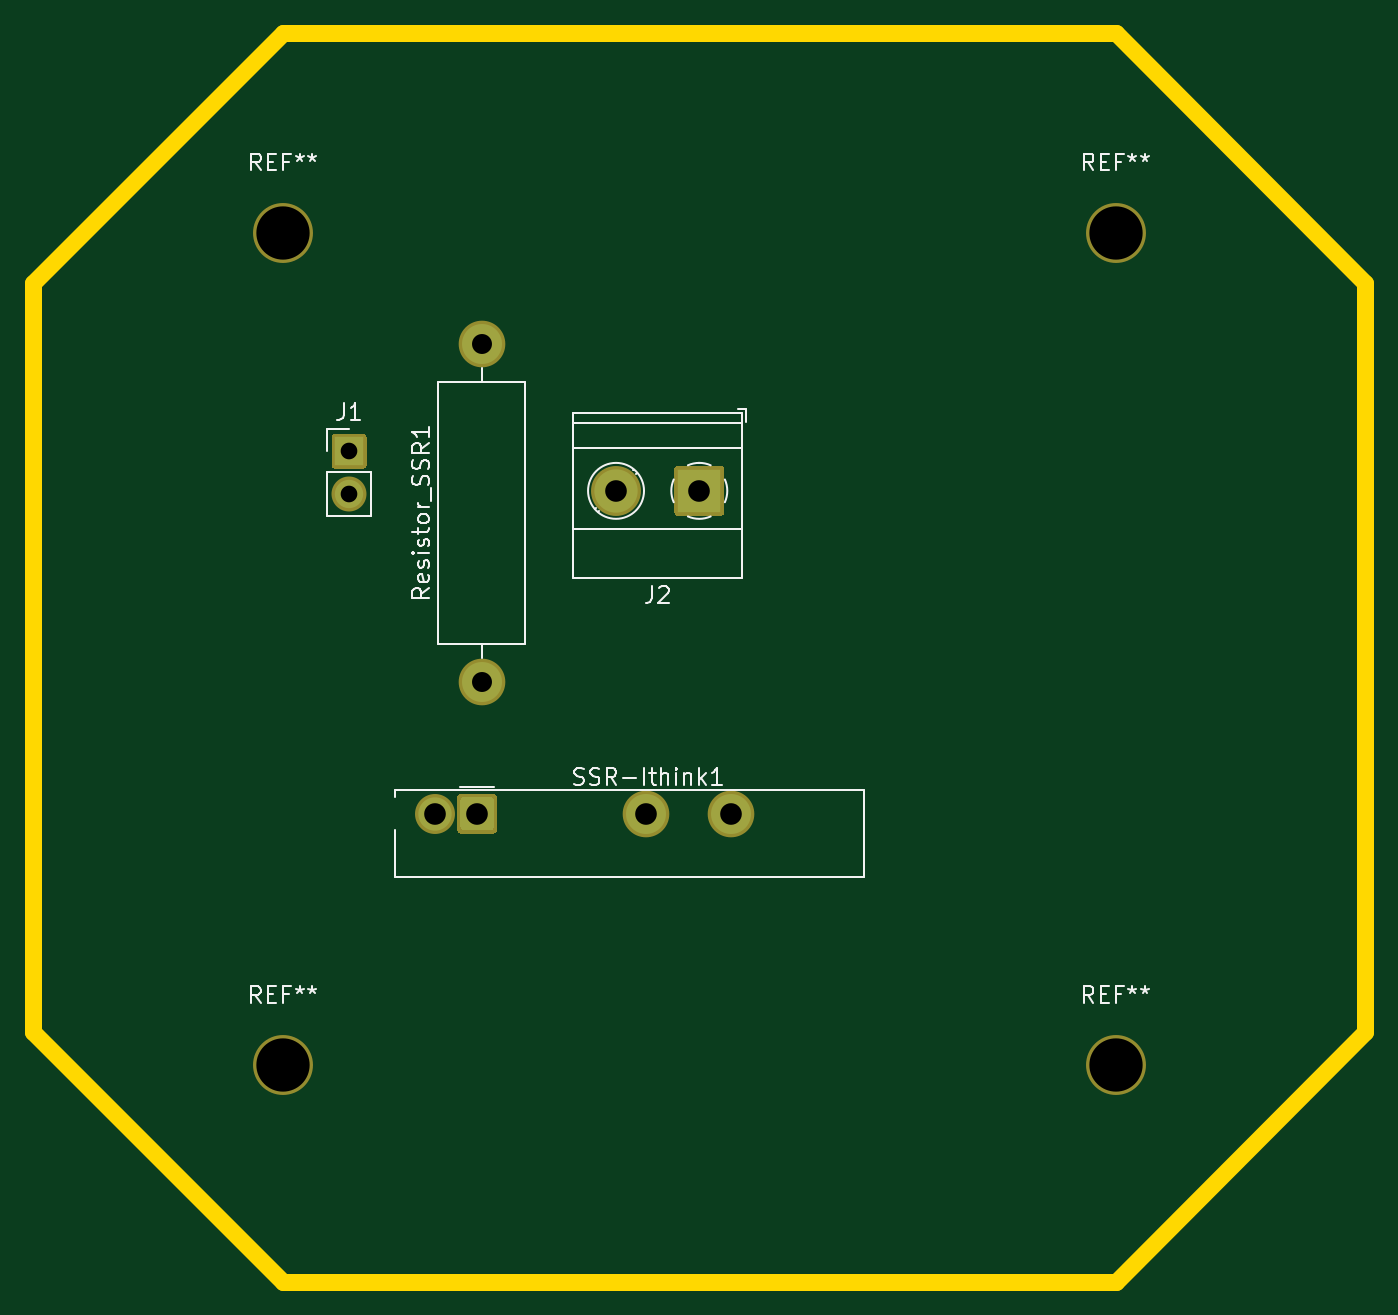
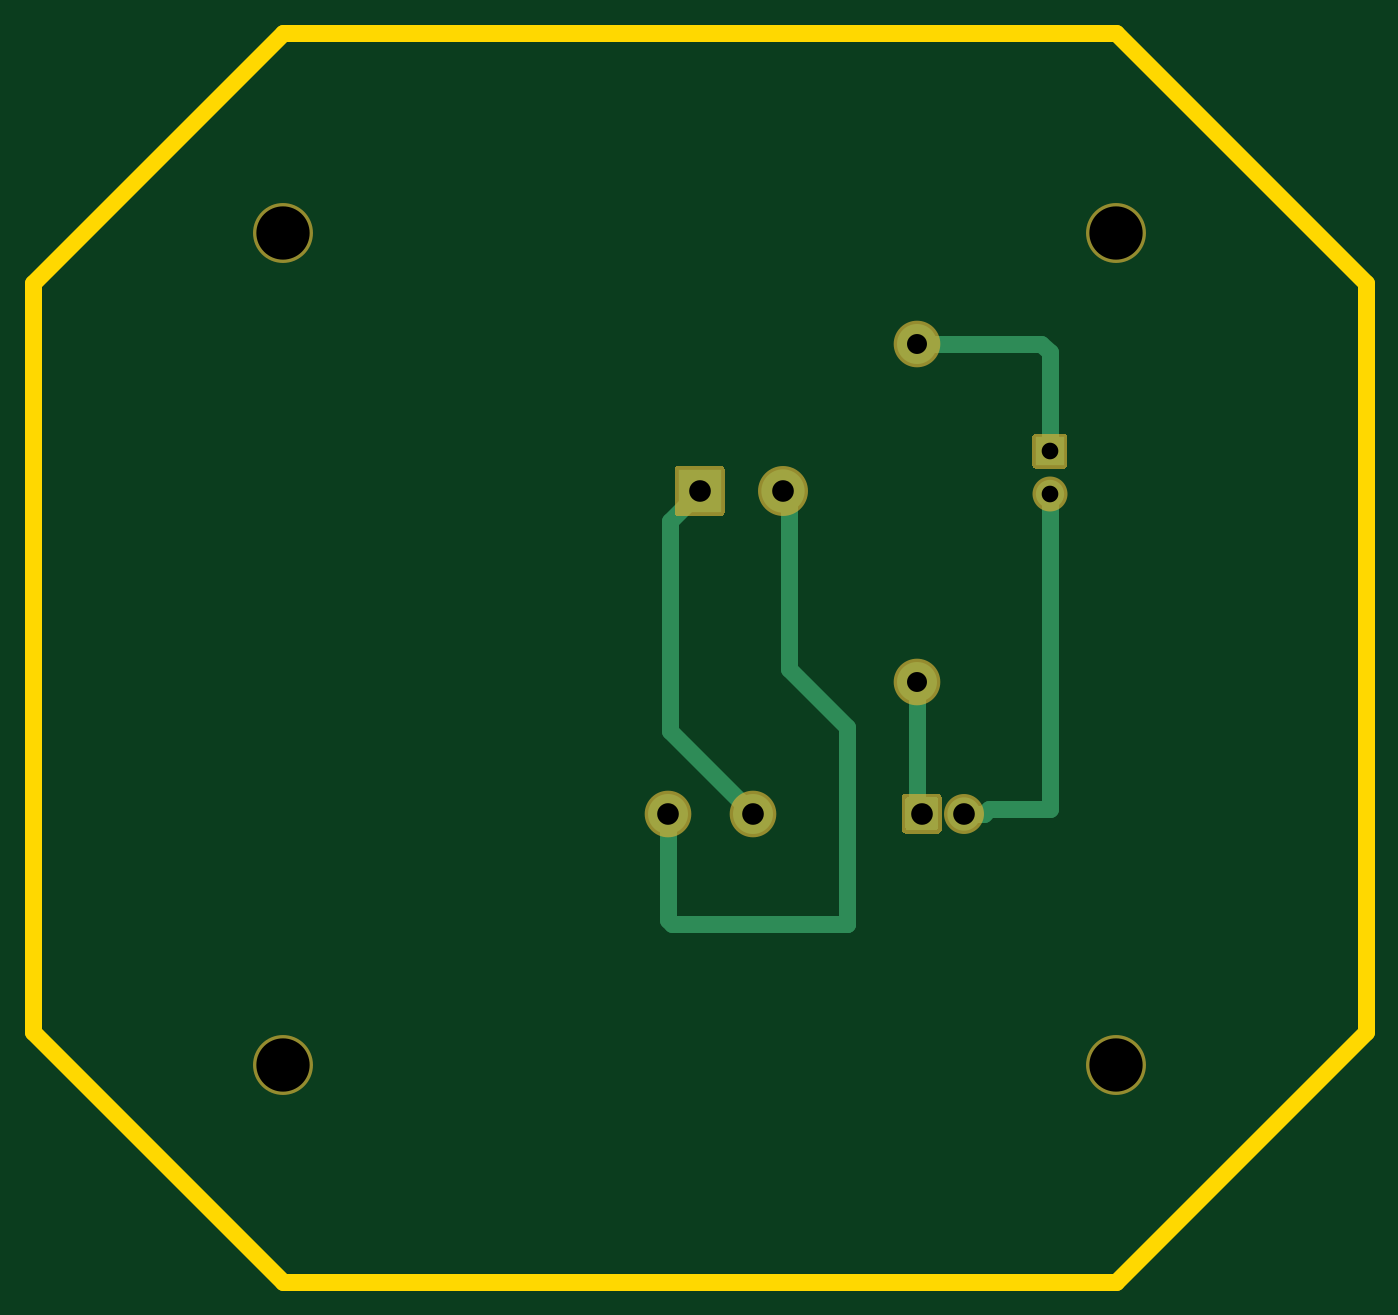
Circuit board: 11 layer files. Board 80.0 x 75.0 mm.
- bottom_copper: SSR-PCB-B_Cu.gbr (3263 bytes)
- bottom_mask: SSR-PCB-B_Mask.gbr (2177 bytes)
- paste: SSR-PCB-B_Paste.gbr (470 bytes)
- bottom_silk: SSR-PCB-B_SilkS.gbr (471 bytes)
- outline: SSR-PCB-Edge_Cuts.gbr (884 bytes)
- top_copper: SSR-PCB-F_Cu.gbr (2003 bytes)
- top_mask: SSR-PCB-F_Mask.gbr (2177 bytes)
- paste: SSR-PCB-F_Paste.gbr (470 bytes)
- top_silk: SSR-PCB-F_SilkS.gbr (14453 bytes)
- drill: SSR-PCB-NPTH.drl (373 bytes)
- drill: SSR-PCB-PTH.drl (496 bytes)

=== bottom_copper: SSR-PCB-B_Cu.gbr ===
%TF.GenerationSoftware,KiCad,Pcbnew,(5.1.9-0-10_14)*%
%TF.CreationDate,2021-03-08T12:26:29+00:00*%
%TF.ProjectId,SSR-PCB,5353522d-5043-4422-9e6b-696361645f70,rev?*%
%TF.SameCoordinates,Original*%
%TF.FileFunction,Copper,L4,Bot*%
%TF.FilePolarity,Positive*%
%FSLAX46Y46*%
G04 Gerber Fmt 4.6, Leading zero omitted, Abs format (unit mm)*
G04 Created by KiCad (PCBNEW (5.1.9-0-10_14)) date 2021-03-08 12:26:29*
%MOMM*%
%LPD*%
G01*
G04 APERTURE LIST*
%TA.AperFunction,ComponentPad*%
%ADD10C,2.000000*%
%TD*%
%TA.AperFunction,ComponentPad*%
%ADD11C,2.400000*%
%TD*%
%TA.AperFunction,ComponentPad*%
%ADD12O,2.400000X2.400000*%
%TD*%
%TA.AperFunction,ComponentPad*%
%ADD13C,2.600000*%
%TD*%
%TA.AperFunction,ComponentPad*%
%ADD14R,2.600000X2.600000*%
%TD*%
%TA.AperFunction,ComponentPad*%
%ADD15O,1.700000X1.700000*%
%TD*%
%TA.AperFunction,ComponentPad*%
%ADD16R,1.700000X1.700000*%
%TD*%
%TA.AperFunction,Conductor*%
%ADD17C,1.000000*%
%TD*%
G04 APERTURE END LIST*
%TO.P,SSR-Ithink1,A1*%
%TO.N,Net-(Resistor_SSR1-Pad1)*%
%TA.AperFunction,ComponentPad*%
G36*
G01*
X-154340000Y-47677000D02*
X-154340000Y-46093000D01*
G75*
G02*
X-154132000Y-45885000I208000J0D01*
G01*
X-152548000Y-45885000D01*
G75*
G02*
X-152340000Y-46093000I0J-208000D01*
G01*
X-152340000Y-47677000D01*
G75*
G02*
X-152548000Y-47885000I-208000J0D01*
G01*
X-154132000Y-47885000D01*
G75*
G02*
X-154340000Y-47677000I0J208000D01*
G01*
G37*
%TD.AperFunction*%
D10*
%TO.P,SSR-Ithink1,A2*%
%TO.N,GND*%
X-155880000Y-46885000D03*
D11*
%TO.P,SSR-Ithink1,11*%
%TO.N,Net-(J2-Pad1)*%
X-143180000Y-46885000D03*
%TO.P,SSR-Ithink1,14*%
%TO.N,Net-(J2-Pad2)*%
X-138100000Y-46885000D03*
%TD*%
D12*
%TO.P,Resistor_SSR1,2*%
%TO.N,GPIO6*%
X-153060000Y-18660000D03*
D11*
%TO.P,Resistor_SSR1,1*%
%TO.N,Net-(Resistor_SSR1-Pad1)*%
X-153060000Y-38980000D03*
%TD*%
D13*
%TO.P,J2,2*%
%TO.N,Net-(J2-Pad2)*%
X-145000000Y-27500000D03*
D14*
%TO.P,J2,1*%
%TO.N,Net-(J2-Pad1)*%
X-140000000Y-27500000D03*
%TD*%
D15*
%TO.P,J1,2*%
%TO.N,GND*%
X-161030000Y-27660000D03*
D16*
%TO.P,J1,1*%
%TO.N,GPIO6*%
X-161030000Y-25120000D03*
%TD*%
D17*
%TO.N,GND*%
X-161030000Y-27660000D02*
X-161030000Y-46580000D01*
X-157395000Y-46580000D02*
X-157090000Y-46885000D01*
X-161030000Y-46580000D02*
X-157395000Y-46580000D01*
X-157090000Y-46885000D02*
X-155880000Y-46885000D01*
%TO.N,GPIO6*%
X-153060000Y-18660000D02*
X-160520000Y-18660000D01*
X-161030000Y-19170000D02*
X-161030000Y-25120000D01*
X-160520000Y-18660000D02*
X-161030000Y-19170000D01*
%TO.N,Net-(Resistor_SSR1-Pad1)*%
X-153130000Y-39050000D02*
X-153060000Y-38980000D01*
X-153060000Y-46605000D02*
X-153340000Y-46885000D01*
X-153060000Y-38980000D02*
X-153060000Y-46605000D01*
%TO.N,Net-(J2-Pad2)*%
X-148850000Y-41690000D02*
X-145370000Y-38210000D01*
X-148840000Y-53510000D02*
X-148850000Y-53520000D01*
X-148850000Y-53520000D02*
X-148850000Y-41690000D01*
X-138360000Y-53510000D02*
X-148840000Y-53510000D01*
X-138100000Y-53250000D02*
X-138360000Y-53510000D01*
X-138100000Y-46885000D02*
X-138100000Y-53250000D01*
X-145370000Y-27870000D02*
X-145000000Y-27500000D01*
X-145370000Y-38210000D02*
X-145370000Y-27870000D01*
%TO.N,Net-(J2-Pad1)*%
X-143180000Y-46885000D02*
X-138210000Y-41915000D01*
X-138210000Y-29290000D02*
X-140000000Y-27500000D01*
X-138210000Y-41915000D02*
X-138210000Y-29290000D01*
%TD*%
M02*

=== bottom_mask: SSR-PCB-B_Mask.gbr ===
%TF.GenerationSoftware,KiCad,Pcbnew,(5.1.9-0-10_14)*%
%TF.CreationDate,2021-03-08T12:26:29+00:00*%
%TF.ProjectId,SSR-PCB,5353522d-5043-4422-9e6b-696361645f70,rev?*%
%TF.SameCoordinates,Original*%
%TF.FileFunction,Soldermask,Bot*%
%TF.FilePolarity,Negative*%
%FSLAX46Y46*%
G04 Gerber Fmt 4.6, Leading zero omitted, Abs format (unit mm)*
G04 Created by KiCad (PCBNEW (5.1.9-0-10_14)) date 2021-03-08 12:26:29*
%MOMM*%
%LPD*%
G01*
G04 APERTURE LIST*
%ADD10C,2.400000*%
%ADD11C,2.800000*%
%ADD12C,3.600000*%
%ADD13O,2.800000X2.800000*%
%ADD14C,3.000000*%
%ADD15O,2.100000X2.100000*%
G04 APERTURE END LIST*
%TO.C,SSR-Ithink1*%
G36*
G01*
X-154540000Y-47835400D02*
X-154540000Y-45934600D01*
G75*
G02*
X-154290400Y-45685000I249600J0D01*
G01*
X-152389600Y-45685000D01*
G75*
G02*
X-152140000Y-45934600I0J-249600D01*
G01*
X-152140000Y-47835400D01*
G75*
G02*
X-152389600Y-48085000I-249600J0D01*
G01*
X-154290400Y-48085000D01*
G75*
G02*
X-154540000Y-47835400I0J249600D01*
G01*
G37*
D10*
X-155880000Y-46885000D03*
D11*
X-143180000Y-46885000D03*
X-138100000Y-46885000D03*
%TD*%
D12*
%TO.C,REF\u002A\u002A*%
X-165000000Y-62000000D03*
%TD*%
%TO.C,REF\u002A\u002A*%
X-115000000Y-62000000D03*
%TD*%
%TO.C,REF\u002A\u002A*%
X-115000000Y-12000000D03*
%TD*%
%TO.C,REF\u002A\u002A*%
X-165000000Y-12000000D03*
%TD*%
D13*
%TO.C,Resistor_SSR1*%
X-153060000Y-18660000D03*
D11*
X-153060000Y-38980000D03*
%TD*%
D14*
%TO.C,J2*%
X-145000000Y-27500000D03*
G36*
G01*
X-138500000Y-26200000D02*
X-138500000Y-28800000D01*
G75*
G02*
X-138700000Y-29000000I-200000J0D01*
G01*
X-141300000Y-29000000D01*
G75*
G02*
X-141500000Y-28800000I0J200000D01*
G01*
X-141500000Y-26200000D01*
G75*
G02*
X-141300000Y-26000000I200000J0D01*
G01*
X-138700000Y-26000000D01*
G75*
G02*
X-138500000Y-26200000I0J-200000D01*
G01*
G37*
%TD*%
D15*
%TO.C,J1*%
X-161030000Y-27660000D03*
G36*
G01*
X-162080000Y-25970000D02*
X-162080000Y-24270000D01*
G75*
G02*
X-161880000Y-24070000I200000J0D01*
G01*
X-160180000Y-24070000D01*
G75*
G02*
X-159980000Y-24270000I0J-200000D01*
G01*
X-159980000Y-25970000D01*
G75*
G02*
X-160180000Y-26170000I-200000J0D01*
G01*
X-161880000Y-26170000D01*
G75*
G02*
X-162080000Y-25970000I0J200000D01*
G01*
G37*
%TD*%
M02*

=== paste: SSR-PCB-B_Paste.gbr ===
%TF.GenerationSoftware,KiCad,Pcbnew,(5.1.9-0-10_14)*%
%TF.CreationDate,2021-03-08T12:26:29+00:00*%
%TF.ProjectId,SSR-PCB,5353522d-5043-4422-9e6b-696361645f70,rev?*%
%TF.SameCoordinates,Original*%
%TF.FileFunction,Paste,Bot*%
%TF.FilePolarity,Positive*%
%FSLAX46Y46*%
G04 Gerber Fmt 4.6, Leading zero omitted, Abs format (unit mm)*
G04 Created by KiCad (PCBNEW (5.1.9-0-10_14)) date 2021-03-08 12:26:29*
%MOMM*%
%LPD*%
G01*
G04 APERTURE LIST*
G04 APERTURE END LIST*
M02*

=== bottom_silk: SSR-PCB-B_SilkS.gbr ===
%TF.GenerationSoftware,KiCad,Pcbnew,(5.1.9-0-10_14)*%
%TF.CreationDate,2021-03-08T12:26:29+00:00*%
%TF.ProjectId,SSR-PCB,5353522d-5043-4422-9e6b-696361645f70,rev?*%
%TF.SameCoordinates,Original*%
%TF.FileFunction,Legend,Bot*%
%TF.FilePolarity,Positive*%
%FSLAX46Y46*%
G04 Gerber Fmt 4.6, Leading zero omitted, Abs format (unit mm)*
G04 Created by KiCad (PCBNEW (5.1.9-0-10_14)) date 2021-03-08 12:26:29*
%MOMM*%
%LPD*%
G01*
G04 APERTURE LIST*
G04 APERTURE END LIST*
M02*

=== outline: SSR-PCB-Edge_Cuts.gbr ===
%TF.GenerationSoftware,KiCad,Pcbnew,(5.1.9-0-10_14)*%
%TF.CreationDate,2021-03-08T12:26:29+00:00*%
%TF.ProjectId,SSR-PCB,5353522d-5043-4422-9e6b-696361645f70,rev?*%
%TF.SameCoordinates,Original*%
%TF.FileFunction,Profile,NP*%
%FSLAX46Y46*%
G04 Gerber Fmt 4.6, Leading zero omitted, Abs format (unit mm)*
G04 Created by KiCad (PCBNEW (5.1.9-0-10_14)) date 2021-03-08 12:26:29*
%MOMM*%
%LPD*%
G01*
G04 APERTURE LIST*
%TA.AperFunction,Profile*%
%ADD10C,1.000000*%
%TD*%
G04 APERTURE END LIST*
D10*
X-115000000Y0D02*
X-100000000Y-15000000D01*
X-165000000Y0D02*
X-180000000Y-15000000D01*
X-165000000Y-75000000D02*
X-180000000Y-60000000D01*
X-115000000Y-75000000D02*
X-100000000Y-60000000D01*
X-180000000Y-60000000D02*
X-180000000Y-15000000D01*
X-165000000Y-75000000D02*
X-115000000Y-75000000D01*
X-100000000Y-15000000D02*
X-100000000Y-60000000D01*
X-165000000Y0D02*
X-115000000Y0D01*
M02*

=== top_copper: SSR-PCB-F_Cu.gbr ===
%TF.GenerationSoftware,KiCad,Pcbnew,(5.1.9-0-10_14)*%
%TF.CreationDate,2021-03-08T12:26:29+00:00*%
%TF.ProjectId,SSR-PCB,5353522d-5043-4422-9e6b-696361645f70,rev?*%
%TF.SameCoordinates,Original*%
%TF.FileFunction,Copper,L1,Top*%
%TF.FilePolarity,Positive*%
%FSLAX46Y46*%
G04 Gerber Fmt 4.6, Leading zero omitted, Abs format (unit mm)*
G04 Created by KiCad (PCBNEW (5.1.9-0-10_14)) date 2021-03-08 12:26:29*
%MOMM*%
%LPD*%
G01*
G04 APERTURE LIST*
%TA.AperFunction,ComponentPad*%
%ADD10C,2.000000*%
%TD*%
%TA.AperFunction,ComponentPad*%
%ADD11C,2.400000*%
%TD*%
%TA.AperFunction,ComponentPad*%
%ADD12O,2.400000X2.400000*%
%TD*%
%TA.AperFunction,ComponentPad*%
%ADD13C,2.600000*%
%TD*%
%TA.AperFunction,ComponentPad*%
%ADD14R,2.600000X2.600000*%
%TD*%
%TA.AperFunction,ComponentPad*%
%ADD15O,1.700000X1.700000*%
%TD*%
%TA.AperFunction,ComponentPad*%
%ADD16R,1.700000X1.700000*%
%TD*%
G04 APERTURE END LIST*
%TO.P,SSR-Ithink1,A1*%
%TO.N,Net-(Resistor_SSR1-Pad1)*%
%TA.AperFunction,ComponentPad*%
G36*
G01*
X-154340000Y-47677000D02*
X-154340000Y-46093000D01*
G75*
G02*
X-154132000Y-45885000I208000J0D01*
G01*
X-152548000Y-45885000D01*
G75*
G02*
X-152340000Y-46093000I0J-208000D01*
G01*
X-152340000Y-47677000D01*
G75*
G02*
X-152548000Y-47885000I-208000J0D01*
G01*
X-154132000Y-47885000D01*
G75*
G02*
X-154340000Y-47677000I0J208000D01*
G01*
G37*
%TD.AperFunction*%
D10*
%TO.P,SSR-Ithink1,A2*%
%TO.N,GND*%
X-155880000Y-46885000D03*
D11*
%TO.P,SSR-Ithink1,11*%
%TO.N,Net-(J2-Pad1)*%
X-143180000Y-46885000D03*
%TO.P,SSR-Ithink1,14*%
%TO.N,Net-(J2-Pad2)*%
X-138100000Y-46885000D03*
%TD*%
D12*
%TO.P,Resistor_SSR1,2*%
%TO.N,GPIO6*%
X-153060000Y-18660000D03*
D11*
%TO.P,Resistor_SSR1,1*%
%TO.N,Net-(Resistor_SSR1-Pad1)*%
X-153060000Y-38980000D03*
%TD*%
D13*
%TO.P,J2,2*%
%TO.N,Net-(J2-Pad2)*%
X-145000000Y-27500000D03*
D14*
%TO.P,J2,1*%
%TO.N,Net-(J2-Pad1)*%
X-140000000Y-27500000D03*
%TD*%
D15*
%TO.P,J1,2*%
%TO.N,GND*%
X-161030000Y-27660000D03*
D16*
%TO.P,J1,1*%
%TO.N,GPIO6*%
X-161030000Y-25120000D03*
%TD*%
M02*

=== top_mask: SSR-PCB-F_Mask.gbr ===
%TF.GenerationSoftware,KiCad,Pcbnew,(5.1.9-0-10_14)*%
%TF.CreationDate,2021-03-08T12:26:29+00:00*%
%TF.ProjectId,SSR-PCB,5353522d-5043-4422-9e6b-696361645f70,rev?*%
%TF.SameCoordinates,Original*%
%TF.FileFunction,Soldermask,Top*%
%TF.FilePolarity,Negative*%
%FSLAX46Y46*%
G04 Gerber Fmt 4.6, Leading zero omitted, Abs format (unit mm)*
G04 Created by KiCad (PCBNEW (5.1.9-0-10_14)) date 2021-03-08 12:26:29*
%MOMM*%
%LPD*%
G01*
G04 APERTURE LIST*
%ADD10C,2.400000*%
%ADD11C,2.800000*%
%ADD12C,3.600000*%
%ADD13O,2.800000X2.800000*%
%ADD14C,3.000000*%
%ADD15O,2.100000X2.100000*%
G04 APERTURE END LIST*
%TO.C,SSR-Ithink1*%
G36*
G01*
X-154540000Y-47835400D02*
X-154540000Y-45934600D01*
G75*
G02*
X-154290400Y-45685000I249600J0D01*
G01*
X-152389600Y-45685000D01*
G75*
G02*
X-152140000Y-45934600I0J-249600D01*
G01*
X-152140000Y-47835400D01*
G75*
G02*
X-152389600Y-48085000I-249600J0D01*
G01*
X-154290400Y-48085000D01*
G75*
G02*
X-154540000Y-47835400I0J249600D01*
G01*
G37*
D10*
X-155880000Y-46885000D03*
D11*
X-143180000Y-46885000D03*
X-138100000Y-46885000D03*
%TD*%
D12*
%TO.C,REF\u002A\u002A*%
X-165000000Y-62000000D03*
%TD*%
%TO.C,REF\u002A\u002A*%
X-115000000Y-62000000D03*
%TD*%
%TO.C,REF\u002A\u002A*%
X-115000000Y-12000000D03*
%TD*%
%TO.C,REF\u002A\u002A*%
X-165000000Y-12000000D03*
%TD*%
D13*
%TO.C,Resistor_SSR1*%
X-153060000Y-18660000D03*
D11*
X-153060000Y-38980000D03*
%TD*%
D14*
%TO.C,J2*%
X-145000000Y-27500000D03*
G36*
G01*
X-138500000Y-26200000D02*
X-138500000Y-28800000D01*
G75*
G02*
X-138700000Y-29000000I-200000J0D01*
G01*
X-141300000Y-29000000D01*
G75*
G02*
X-141500000Y-28800000I0J200000D01*
G01*
X-141500000Y-26200000D01*
G75*
G02*
X-141300000Y-26000000I200000J0D01*
G01*
X-138700000Y-26000000D01*
G75*
G02*
X-138500000Y-26200000I0J-200000D01*
G01*
G37*
%TD*%
D15*
%TO.C,J1*%
X-161030000Y-27660000D03*
G36*
G01*
X-162080000Y-25970000D02*
X-162080000Y-24270000D01*
G75*
G02*
X-161880000Y-24070000I200000J0D01*
G01*
X-160180000Y-24070000D01*
G75*
G02*
X-159980000Y-24270000I0J-200000D01*
G01*
X-159980000Y-25970000D01*
G75*
G02*
X-160180000Y-26170000I-200000J0D01*
G01*
X-161880000Y-26170000D01*
G75*
G02*
X-162080000Y-25970000I0J200000D01*
G01*
G37*
%TD*%
M02*

=== paste: SSR-PCB-F_Paste.gbr ===
%TF.GenerationSoftware,KiCad,Pcbnew,(5.1.9-0-10_14)*%
%TF.CreationDate,2021-03-08T12:26:29+00:00*%
%TF.ProjectId,SSR-PCB,5353522d-5043-4422-9e6b-696361645f70,rev?*%
%TF.SameCoordinates,Original*%
%TF.FileFunction,Paste,Top*%
%TF.FilePolarity,Positive*%
%FSLAX46Y46*%
G04 Gerber Fmt 4.6, Leading zero omitted, Abs format (unit mm)*
G04 Created by KiCad (PCBNEW (5.1.9-0-10_14)) date 2021-03-08 12:26:29*
%MOMM*%
%LPD*%
G01*
G04 APERTURE LIST*
G04 APERTURE END LIST*
M02*

=== top_silk: SSR-PCB-F_SilkS.gbr (14453 bytes, source omitted) ===
=== drill: SSR-PCB-NPTH.drl ===
M48
; DRILL file {KiCad (5.1.9-0-10_14)} date Monday, March 08, 2021 at 12:25:46 PM
; FORMAT={-:-/ absolute / metric / decimal}
; #@! TF.CreationDate,2021-03-08T12:25:46+00:00
; #@! TF.GenerationSoftware,Kicad,Pcbnew,(5.1.9-0-10_14)
; #@! TF.FileFunction,NonPlated,1,4,NPTH
FMAT,2
METRIC
T1C3.200
%
G90
G05
T1
X-165.0Y-12.0
X-165.0Y-62.0
X-115.0Y-12.0
X-115.0Y-62.0
T0
M30

=== drill: SSR-PCB-PTH.drl ===
M48
; DRILL file {KiCad (5.1.9-0-10_14)} date Monday, March 08, 2021 at 12:25:46 PM
; FORMAT={-:-/ absolute / metric / decimal}
; #@! TF.CreationDate,2021-03-08T12:25:46+00:00
; #@! TF.GenerationSoftware,Kicad,Pcbnew,(5.1.9-0-10_14)
; #@! TF.FileFunction,Plated,1,4,PTH
FMAT,2
METRIC
T1C1.000
T2C1.200
T3C1.300
%
G90
G05
T1
X-161.03Y-25.12
X-161.03Y-27.66
T2
X-153.06Y-18.66
X-153.06Y-38.98
T3
X-155.88Y-46.885
X-153.34Y-46.885
X-145.0Y-27.5
X-143.18Y-46.885
X-140.0Y-27.5
X-138.1Y-46.885
T0
M30

